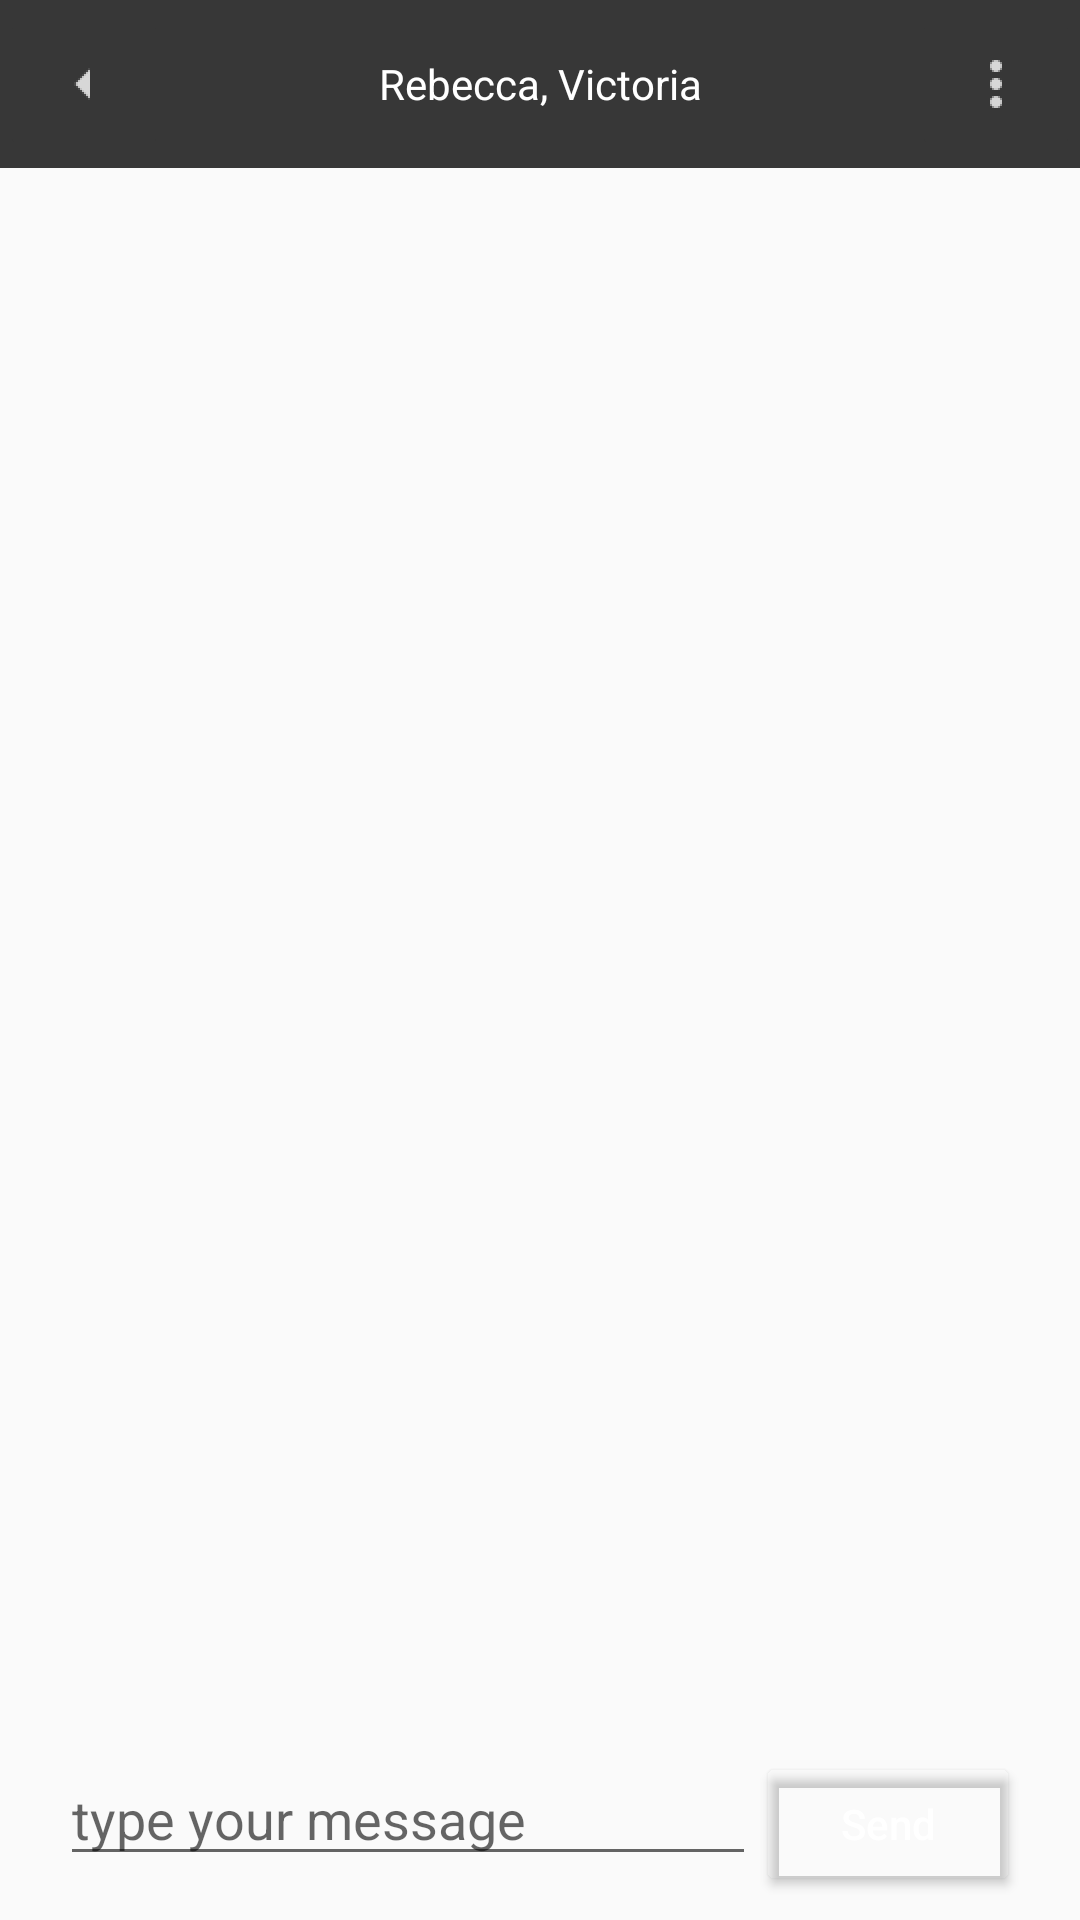

This screen was rendered from an Android layout file. Write that file and the resources it references.
<!-- AndroidManifest.xml: application theme AppTheme -->
<!-- res/layout/fragment_chat_content.xml -->
<?xml version="1.0" encoding="utf-8"?>
<RelativeLayout xmlns:android="http://schemas.android.com/apk/res/android"
    android:orientation="vertical" android:layout_width="match_parent"
    android:layout_height="match_parent"
    android:background="@drawable/room_background1"
    android:id="@+id/layout_container">
    <RelativeLayout
        android:layout_width="match_parent"
        android:layout_height="?android:attr/actionBarSize"
        android:id="@+id/tb_actionbar"
        android:background="@color/colorGrayDark">
        <ImageButton
            android:layout_width="wrap_content"
            android:layout_height="wrap_content"
            android:layout_centerVertical="true"
            android:layout_alignParentLeft="true"
            android:src="@drawable/ic_menu_left"
            android:id="@+id/ibtn_back"
            android:backgroundTint="@color/colorGrayDark"/>
        <ImageButton
            android:src="@drawable/ic_menu"
            android:id="@+id/ibtn_menu"
            android:backgroundTint="@color/colorGrayDark"
            android:layout_width="wrap_content"
            android:layout_height="wrap_content"
            android:layout_alignParentRight="true"
            android:layout_centerVertical="true"/>
        <TextView
            android:layout_width="fill_parent"
            android:layout_height="wrap_content"
            android:textColor="@android:color/white"
            android:layout_toLeftOf="@+id/ibtn_menu"
            android:layout_toRightOf="@id/ibtn_back"
            android:layout_centerVertical="true"
            android:text="Rebecca, Victoria"
            android:gravity="center"
            android:id="@+id/tv_sender_displayname"/>
    </RelativeLayout>
    <RelativeLayout
        android:layout_below="@+id/tb_actionbar"
        android:layout_width="match_parent"
        android:layout_height="fill_parent"
        android:layout_above="@+id/chat_input_container">
        <android.support.v7.widget.RecyclerView
            android:layout_width="match_parent"
            android:layout_height="wrap_content"
            android:id="@+id/rv_chat_content_container"
            android:scrollbars="vertical">

        </android.support.v7.widget.RecyclerView>
    </RelativeLayout>

    <RelativeLayout
        android:id="@+id/chat_input_container"
        android:layout_width="match_parent"
        android:layout_height="?android:attr/actionBarSize"
        android:layout_alignParentBottom="true"
        android:paddingLeft="20dp"
        android:paddingRight="20dp">
        <EditText
            android:textColorHighlight="@android:color/white"
            android:layout_width="fill_parent"
            android:layout_height="wrap_content"
            android:id="@+id/edt_chat_input"
            android:layout_toLeftOf="@+id/btn_send"
            android:hint="type your message"
            android:textColor="@android:color/white"
            android:lines="1"/>
        <Button
            android:layout_width="wrap_content"
            android:layout_height="wrap_content"
            android:layout_alignParentRight="true"
            android:id="@+id/btn_send"
            android:textColor="@android:color/white"
            android:backgroundTint="@android:color/transparent"
            android:text="@string/send"
            android:textAllCaps="false"/>
    </RelativeLayout>
</RelativeLayout>
<!-- resources referenced by this layout -->
<resources>
  <color name="colorGrayDark">#373737</color>
  <!-- drawable ic_menu: png bitmap (drawable-hdpi, 162 bytes) -->
  <!-- drawable ic_menu_left: png bitmap (drawable-hdpi, 154 bytes) -->
  <string name="send">Send</string>
  <style name="AppTheme" parent="Theme.AppCompat.Light.NoActionBar">
          
          <item name="colorPrimary">@color/colorPrimary</item>
          <item name="colorPrimaryDark">@android:color/black</item>
          <item name="colorAccent">@color/colorAccent</item>
          <item name="android:windowContentTransitions">true</item>
      </style>
  <color name="colorPrimary">@android:color/transparent</color>
  <color name="colorAccent">#303F9F</color>
</resources>
